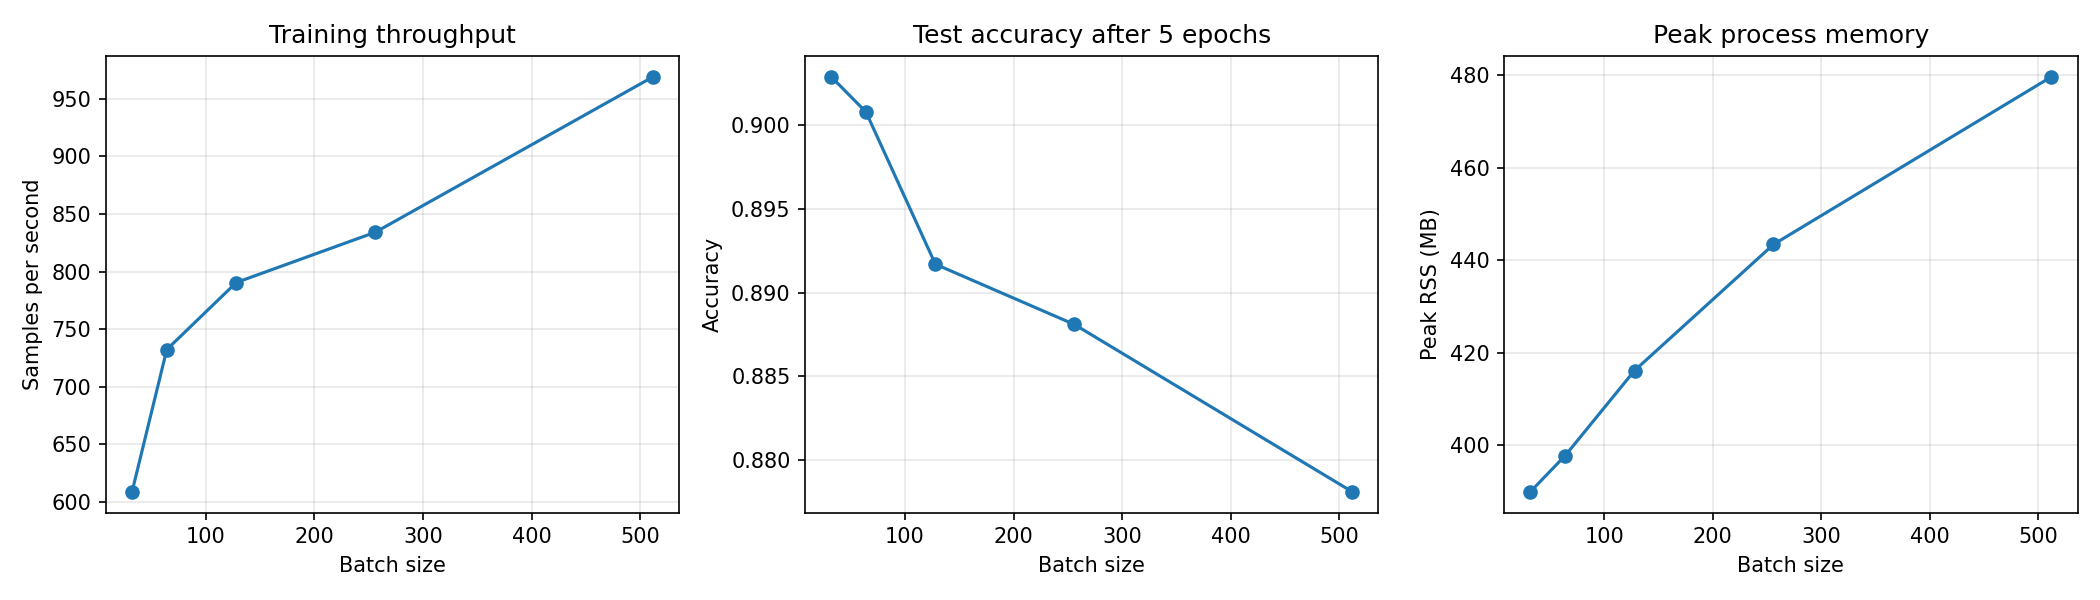

The file beside this chart, header and first rows:
batch_size, epochs, throughput_samples_per_second, test_accuracy, peak_process_rss_mb
32, 5, 608.8, 0.9029, 389.9
64, 5, 732.3, 0.9008, 397.7
128, 5, 790.5, 0.8917, 416.1
256, 5, 834.1, 0.8881, 443.4
512, 5, 969.1, 0.8781, 479.6
